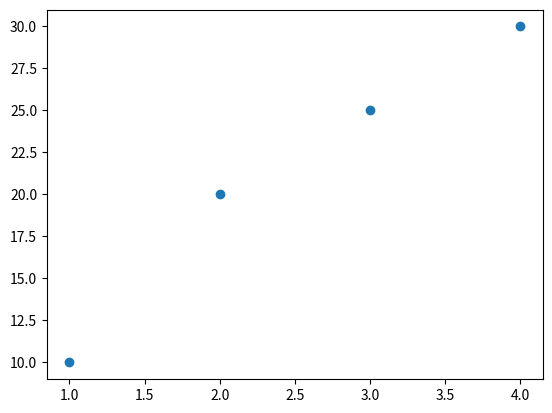

The script that saved this image:
import matplotlib.pyplot as plt
plt.scatter([1, 2, 3, 4], [10, 20, 25, 30])
plt.show()